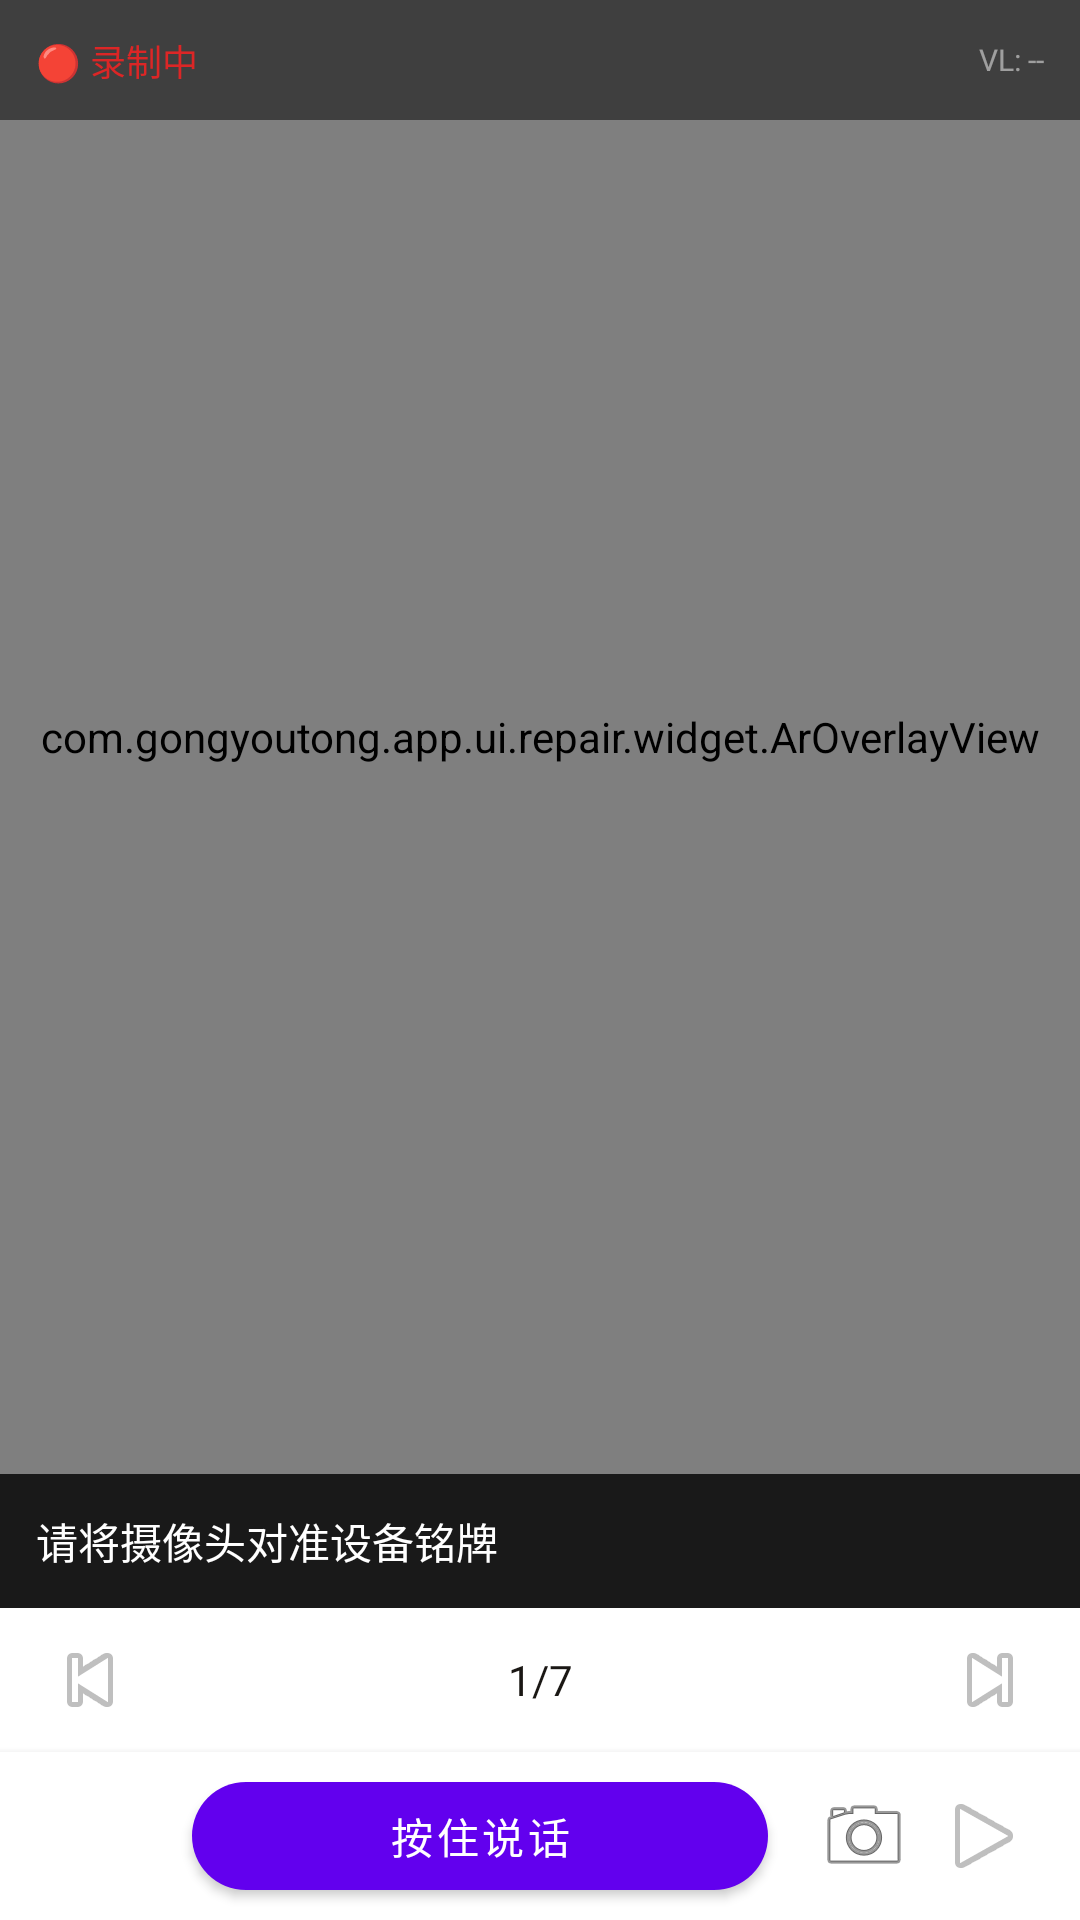

This screen was rendered from an Android layout file. Write that file and the resources it references.
<!-- AndroidManifest.xml: activity theme Theme.MaterialComponents.Light.NoActionBar -->
<!-- res/layout/activity_video_repair.xml -->
<?xml version="1.0" encoding="utf-8"?>
<androidx.constraintlayout.widget.ConstraintLayout xmlns:android="http://schemas.android.com/apk/res/android"
    xmlns:app="http://schemas.android.com/apk/res-auto"
    android:layout_width="match_parent"
    android:layout_height="match_parent"
    android:keepScreenOn="true">

    
    <androidx.camera.view.PreviewView
        android:id="@+id/previewView"
        android:layout_width="match_parent"
        android:layout_height="0dp"
        app:layout_constraintTop_toTopOf="parent"
        app:layout_constraintBottom_toTopOf="@id/layoutGuidePanel" />

    
    <com.gongyoutong.app.ui.repair.widget.ArOverlayView
        android:id="@+id/arOverlayView"
        android:layout_width="0dp"
        android:layout_height="0dp"
        app:layout_constraintTop_toTopOf="@id/previewView"
        app:layout_constraintBottom_toBottomOf="@id/previewView"
        app:layout_constraintStart_toStartOf="@id/previewView"
        app:layout_constraintEnd_toEndOf="@id/previewView" />

    
    <LinearLayout
        android:id="@+id/layoutTopBar"
        android:layout_width="match_parent"
        android:layout_height="40dp"
        android:gravity="center_vertical"
        android:orientation="horizontal"
        android:paddingHorizontal="12dp"
        android:background="#80000000"
        app:layout_constraintTop_toTopOf="parent">

        <TextView
            android:id="@+id/tvRecordStatus"
            android:layout_width="wrap_content"
            android:layout_height="wrap_content"
            android:text="@string/video_repair_recording"
            android:textColor="@color/error"
            android:textSize="12sp" />

        <View
            android:layout_width="0dp"
            android:layout_height="1dp"
            android:layout_weight="1" />

        <TextView
            android:id="@+id/tvDeviceInfo"
            android:layout_width="wrap_content"
            android:layout_height="wrap_content"
            android:text=""
            android:textColor="#FFFFFF"
            android:textSize="12sp" />

        <View
            android:layout_width="8dp"
            android:layout_height="0dp" />

        <TextView
            android:id="@+id/tvJoyAiStatus"
            android:layout_width="wrap_content"
            android:layout_height="wrap_content"
            android:text="VL: --"
            android:textColor="#80FFFFFF"
            android:textSize="10sp" />
    </LinearLayout>

    
    <LinearLayout
        android:id="@+id/layoutGuidePanel"
        android:layout_width="match_parent"
        android:layout_height="wrap_content"
        android:orientation="vertical"
        android:background="#E6000000"
        android:padding="12dp"
        app:layout_constraintBottom_toTopOf="@id/layoutStepNav">

        <TextView
            android:id="@+id/tvGuideText"
            android:layout_width="match_parent"
            android:layout_height="wrap_content"
            android:textColor="#FFFFFF"
            android:textSize="14sp"
            android:maxLines="3"
            android:ellipsize="end"
            android:text="请将摄像头对准设备铭牌" />
    </LinearLayout>

    
    <LinearLayout
        android:id="@+id/layoutStepNav"
        android:layout_width="match_parent"
        android:layout_height="48dp"
        android:gravity="center_vertical"
        android:orientation="horizontal"
        android:paddingHorizontal="12dp"
        android:background="@color/card_background"
        app:layout_constraintBottom_toTopOf="@id/layoutBottomBar">

        <ImageButton
            android:id="@+id/btnPrevStep"
            android:layout_width="36dp"
            android:layout_height="36dp"
            android:src="@android:drawable/ic_media_previous"
            android:background="?attr/selectableItemBackgroundBorderless"
            android:contentDescription="@string/video_repair_step_previous" />

        <TextView
            android:id="@+id/tvStepProgress"
            android:layout_width="0dp"
            android:layout_height="wrap_content"
            android:layout_weight="1"
            android:gravity="center"
            android:text="1/7"
            android:textSize="14sp"
            android:textColor="@color/text_primary" />

        <ImageButton
            android:id="@+id/btnSkipStep"
            android:layout_width="36dp"
            android:layout_height="36dp"
            android:src="@android:drawable/ic_media_next"
            android:background="?attr/selectableItemBackgroundBorderless"
            android:contentDescription="@string/video_repair_step_skip" />
    </LinearLayout>

    
    <LinearLayout
        android:id="@+id/layoutBottomBar"
        android:layout_width="match_parent"
        android:layout_height="56dp"
        android:gravity="center"
        android:orientation="horizontal"
        android:paddingHorizontal="12dp"
        android:background="@color/card_background"
        android:elevation="4dp"
        app:layout_constraintBottom_toBottomOf="parent">

        <ImageButton
            android:id="@+id/btnTtsToggle"
            android:layout_width="40dp"
            android:layout_height="40dp"
            android:src="@android:drawable/ic_lock_silent_mode_off"
            android:background="?attr/selectableItemBackgroundBorderless"
            android:contentDescription="TTS" />

        <com.google.android.material.button.MaterialButton
            android:id="@+id/btnVoiceInput"
            android:layout_width="0dp"
            android:layout_height="48dp"
            android:layout_weight="1"
            android:layout_marginHorizontal="12dp"
            android:text="@string/video_repair_hold_talk"
            app:cornerRadius="24dp" />

        <ImageButton
            android:id="@+id/btnTakePhoto"
            android:layout_width="40dp"
            android:layout_height="40dp"
            android:src="@android:drawable/ic_menu_camera"
            android:background="?attr/selectableItemBackgroundBorderless"
            android:contentDescription="@string/video_repair_take_photo" />

        <ImageButton
            android:id="@+id/btnGenerateVideo"
            android:layout_width="40dp"
            android:layout_height="40dp"
            android:src="@android:drawable/ic_media_play"
            android:background="?attr/selectableItemBackgroundBorderless"
            android:contentDescription="@string/video_repair_generate_video" />
    </LinearLayout>

</androidx.constraintlayout.widget.ConstraintLayout>
<!-- resources referenced by this layout -->
<resources>
  <color name="card_background">#FFFFFF</color>
  <color name="error">#DC2626</color>
  <color name="text_primary">#1A1714</color>
  <string name="video_repair_hold_talk">按住说话</string>
  <string name="video_repair_recording">🔴 录制中</string>
  <string name="video_repair_step_previous">上一步</string>
  <string name="video_repair_step_skip">跳过</string>
  <string name="video_repair_take_photo">拍照</string>
</resources>
